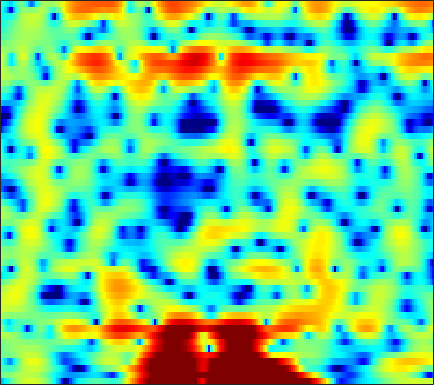

Source data for this figure (header and first rows):
-7.6199, -6.5439, -4.9181, -3.369, -2.3075, -1.08, -0.053349, 0.60496, 1.338, 1.9174, 2.3734, 2.641, 2.8911, 3.0227, 3.0496, 2.968, 2.7789, 2.5714, 2.2001, 1.6523, 0.95082, 0.34463, -0.65551, -1.8894
-0.6138, -0.4674, -0.2365, 0.04157, 0.2721, 0.5964, 0.9219, 1.158, 1.454, 1.71, 1.911, 2.026, 2.11, 2.114, 2.066, 1.912, 1.654, 1.394, 0.9522, 0.3991, -0.2558, -0.8202, -1.669, -2.606
-1.506, -1.945, -2.442, -2.707, -2.687, -2.338, -1.688, -1.083, -0.2247, 0.5931, 1.316, 1.768, 2.25, 2.592, 2.736, 2.804, 2.723, 2.564, 2.235, 1.777, 1.196, 0.6883, -0.0808, -0.9608
-2.305, -3.644, -5.824, -8.137, -8.977, -7.673, -5.096, -3.242, -1.193, 0.4101, 1.641, 2.352, 3.073, 3.549, 3.762, 3.865, 3.778, 3.576, 3.141, 2.526, 1.712, 0.9686, -0.2152, -1.624
-0.3919, -0.451, -0.485, -0.4492, -0.3469, -0.1076, 0.2294, 0.5433, 0.9866, 1.435, 1.84, 2.087, 2.341, 2.49, 2.51, 2.449, 2.256, 2.019, 1.571, 0.9808, 0.2212, -0.4565, -1.514, -2.762
-1.031, -0.6951, -0.3042, 0.01775, 0.2381, 0.4945, 0.7197, 0.8818, 1.051, 1.194, 1.304, 1.354, 1.39, 1.387, 1.343, 1.239, 1.067, 0.9116, 0.6417, 0.3145, -0.0628, -0.3709, -0.7981, -1.247
-0.8707, -0.3838, 0.08845, 0.4104, 0.5719, 0.692, 0.713, 0.6997, 0.6273, 0.5277, 0.4176, 0.3378, 0.2305, 0.134, 0.06488, -0.01619, -0.1156, -0.2015, -0.3427, -0.5023, -0.6522, -0.7476, -0.8302, -0.8222
1.813, 1.777, 1.641, 1.435, 1.256, 0.9902, 0.6452, 0.3223, -0.2707, -1.029, -1.858, -2.449, -2.931, -2.869, -2.54, -1.971, -1.507, -1.32, -1.386, -1.858, -2.753, -3.598, -4.585, -4.601
1.39, -0.2261, -2.5, -4.04, -4.054, -3.087, -2.19, -1.88, -2.122, -3.26, -5.656, -8.705, -14.68, -11.66, -7.32, -3.7, -1.633, -0.7489, -0.2893, -0.5442, -1.442, -2.528, -4.176, -4.663
-0.5331, -2.302, -4.713, -6.171, -5.939, -4.634, -3.297, -2.573, -1.996, -1.794, -1.815, -1.877, -1.888, -1.7, -1.426, -0.9629, -0.4886, -0.1942, 0.08983, 0.242, 0.3165, 0.3568, 0.4677, 0.7082
1.848, 1.402, 0.898, 0.5302, 0.3649, 0.2549, 0.2553, 0.2688, 0.2845, 0.2703, 0.209, 0.1419, 0.03258, -0.07377, -0.1535, -0.2762, -0.4026, -0.4969, -0.6195, -0.7338, -0.838, -0.8927, -0.9171, -0.8767
2.766, 2.724, 2.665, 2.595, 2.537, 2.447, 2.334, 2.228, 2.042, 1.799, 1.498, 1.229, 0.8045, 0.3144, -0.09384, -0.6903, -1.331, -1.832, -2.493, -3.121, -3.661, -3.992, -4.292, -4.475
2.602, 2.919, 3.24, 3.464, 3.569, 3.623, 3.571, 3.466, 3.23, 2.881, 2.397, 1.941, 1.206, 0.2939, -0.501, -1.721, -3.132, -4.309, -6.014, -7.739, -9.279, -10.16, -10.84, -10.95
1.945, 2.509, 3.105, 3.549, 3.784, 3.984, 4.051, 4.013, 3.834, 3.492, 2.973, 2.46, 1.579, 0.4519, -0.5853, -2.279, -4.415, -6.386, -9.748, -14.48, -22.52, -36.57, -23.96, -19.98
0.9764, 1.5, 2.147, 2.708, 3.06, 3.438, 3.698, 3.805, 3.824, 3.67, 3.35, 2.978, 2.298, 1.39, 0.5348, -0.8449, -2.493, -3.908, -6.034, -8.297, -10.39, -11.69, -12.96, -14.03
-2.079, -1.332, -0.4162, 0.3859, 0.9265, 1.574, 2.148, 2.516, 2.909, 3.17, 3.246, 3.167, 2.879, 2.385, 1.889, 1.079, 0.1269, -0.6376, -1.676, -2.687, -3.609, -4.209, -4.846, -5.323
-6.05, -4.869, -4.114, -3.794, -3.546, -2.842, -1.664, -0.6212, 0.6974, 1.748, 2.453, 2.75, 2.85, 2.63, 2.292, 1.643, 0.8291, 0.1773, -0.6238, -1.232, -1.572, -1.635, -1.516, -1.264
-2.717, -3.486, -5.388, -9.163, -15.39, -19.31, -7.877, -4.051, -0.8665, 1.132, 2.343, 2.853, 3.07, 2.772, 2.227, 1.057, -0.6438, -2.302, -4.859, -6.824, -6.311, -4.739, -2.578, -0.817
0.561, -0.07073, -0.9425, -1.723, -2.083, -1.974, -1.221, -0.404, 0.7205, 1.644, 2.268, 2.507, 2.489, 2.085, 1.486, 0.2772, -1.497, -3.261, -6.129, -8.477, -7.728, -5.824, -3.439, -1.626
1.042, 0.7837, 0.5071, 0.3453, 0.309, 0.4006, 0.6392, 0.8919, 1.244, 1.582, 1.823, 1.905, 1.854, 1.617, 1.313, 0.7424, 0.04656, -0.5084, -1.203, -1.704, -1.937, -1.952, -1.819, -1.646
0.1685, 0.007473, -0.1334, -0.1641, -0.08808, 0.1202, 0.4516, 0.743, 1.159, 1.553, 1.872, 2.043, 2.168, 2.144, 2.039, 1.786, 1.425, 1.113, 0.6521, 0.1748, -0.3101, -0.6751, -1.17, -1.712
-1.866, -2.249, -2.714, -2.942, -2.82, -2.229, -1.288, -0.4875, 0.5631, 1.468, 2.192, 2.604, 2.979, 3.144, 3.144, 2.99, 2.667, 2.324, 1.761, 1.091, 0.3464, -0.2334, -1.053, -1.889
-4.149, -5.381, -8.195, -12.79, -14.61, -9.389, -4.849, -2.446, -0.1046, 1.58, 2.78, 3.422, 3.983, 4.259, 4.284, 4.088, 3.635, 3.124, 2.228, 1.103, -0.1982, -1.242, -2.563, -3.634
-2.611, -3.193, -4.332, -5.368, -5.441, -4.195, -2.23, -0.7867, 0.8742, 2.186, 3.174, 3.728, 4.226, 4.459, 4.452, 4.184, 3.598, 2.923, 1.64, -0.1674, -2.68, -5.225, -9.827, -14.64
0.3157, 0.1683, -0.0422, -0.1907, -0.208, -0.0709, 0.2432, 0.5654, 1.04, 1.53, 2.005, 2.336, 2.721, 2.981, 3.072, 3.001, 2.664, 2.202, 1.258, -0.1156, -1.967, -3.64, -6.002, -7.661
1.925, 1.627, 1.204, 0.7637, 0.4255, -0.03881, -0.5087, -0.8554, -1.233, -1.423, -1.309, -0.9944, -0.3154, 0.4809, 1.056, 1.678, 2.053, 2.153, 2.048, 1.68, 1.099, 0.5694, -0.1794, -0.8802
1.66, 1.172, 0.4572, -0.3394, -1.009, -2.038, -3.329, -4.559, -6.702, -9.463, -11.3, -9.897, -6.325, -3.228, -1.428, 0.3965, 1.692, 2.377, 2.963, 3.243, 3.265, 3.134, 2.799, 2.298
-1.312, -1.958, -2.875, -3.832, -4.544, -5.494, -6.497, -7.355, -8.849, -10.64, -11.48, -10.2, -7.013, -3.95, -2.057, -0.04065, 1.469, 2.332, 3.166, 3.686, 3.935, 3.966, 3.814, 3.453
-6.157, -7.109, -8.668, -10.4, -11.46, -11.91, -11.06, -10.09, -8.704, -7.39, -6.053, -4.965, -3.437, -1.867, -0.7582, 0.5715, 1.681, 2.355, 3.043, 3.497, 3.729, 3.773, 3.665, 3.389
-9.867, -10.77, -12.82, -16.41, -21.19, -23.48, -15.76, -12.11, -8.76, -6.303, -4.36, -3.124, -1.667, -0.4042, 0.4306, 1.385, 2.165, 2.625, 3.068, 3.324, 3.399, 3.339, 3.134, 2.806
-10.02, -9.691, -9.567, -9.583, -9.464, -8.866, -7.662, -6.535, -4.932, -3.398, -1.996, -1.048, 0.07782, 1.037, 1.654, 2.335, 2.839, 3.102, 3.29, 3.282, 3.08, 2.804, 2.287, 1.633
-7.592, -6.725, -5.825, -5.102, -4.577, -3.852, -3.075, -2.453, -1.572, -0.6852, 0.1675, 0.7781, 1.518, 2.175, 2.6, 3.067, 3.386, 3.515, 3.515, 3.285, 2.782, 2.212, 1.135, -0.331
-4.417, -3.852, -3.206, -2.644, -2.259, -1.758, -1.256, -0.8682, -0.3564, 0.1424, 0.6246, 0.9778, 1.443, 1.909, 2.253, 2.682, 3.044, 3.233, 3.316, 3.156, 2.684, 2.074, 0.8532, -0.9775
-2.274, -2.282, -2.317, -2.308, -2.264, -2.105, -1.843, -1.609, -1.346, -1.163, -1.085, -1.079, -1.017, -0.756, -0.3528, 0.425, 1.339, 1.979, 2.656, 3.039, 3.084, 2.884, 2.328, 1.464
-1.655, -2.485, -3.767, -5.05, -5.694, -5.757, -5.043, -4.375, -3.664, -3.469, -3.992, -4.968, -7.184, -9.514, -8.706, -4.867, -1.513, 0.3614, 2.152, 3.296, 3.926, 4.128, 4.076, 3.745
-2.355, -3.936, -6.943, -12.07, -20.53, -18.99, -10.32, -7.335, -5.07, -4.037, -3.977, -4.522, -5.96, -7.152, -6.439, -3.591, -0.6999, 1.008, 2.685, 3.783, 4.397, 4.589, 4.538, 4.189
-3.344, -4.232, -5.446, -6.535, -6.977, -6.734, -5.656, -4.626, -3.317, -2.277, -1.516, -1.09, -0.5999, -0.06609, 0.4427, 1.27, 2.135, 2.729, 3.349, 3.702, 3.754, 3.585, 3.121, 2.395
-6.125, -6.135, -5.893, -5.44, -4.978, -4.21, -3.3, -2.551, -1.523, -0.5342, 0.3603, 0.961, 1.684, 2.311, 2.726, 3.19, 3.526, 3.672, 3.68, 3.436, 2.9, 2.29, 1.171, -0.2838
-13.06, -11.33, -9.367, -7.644, -6.45, -4.934, -3.472, -2.421, -1.122, 0.07509, 1.142, 1.854, 2.665, 3.328, 3.715, 4.071, 4.237, 4.214, 3.96, 3.416, 2.532, 1.613, -0.0403, -2.307
-17.19, -15.66, -13.69, -11.56, -9.84, -7.522, -5.378, -3.881, -2.127, -0.603, 0.7074, 1.559, 2.518, 3.28, 3.719, 4.123, 4.311, 4.293, 4.053, 3.538, 2.721, 1.894, 0.472, -1.347
-18.02, -21.59, -25.69, -19.1, -14.79, -10.64, -7.552, -5.704, -3.619, -1.882, -0.4122, 0.5351, 1.623, 2.511, 3.04, 3.578, 3.895, 3.998, 3.937, 3.652, 3.137, 2.601, 1.701, 0.6191
-12.66, -14.03, -14.69, -13.5, -11.91, -9.683, -7.655, -6.312, -4.679, -3.177, -1.786, -0.8136, 0.365, 1.39, 2.048, 2.755, 3.269, 3.523, 3.684, 3.649, 3.423, 3.133, 2.602, 1.923
-6.792, -7.259, -7.705, -7.881, -7.874, -7.734, -7.499, -7.165, -6.442, -5.337, -3.928, -2.779, -1.285, 0.05417, 0.9275, 1.879, 2.611, 3.009, 3.363, 3.522, 3.509, 3.394, 3.107, 2.671
-3.439, -3.795, -4.418, -5.232, -6.033, -7.492, -9.56, -11.55, -13.59, -11.65, -7.912, -5.507, -2.959, -1.035, 0.08605, 1.251, 2.087, 2.542, 2.965, 3.212, 3.315, 3.313, 3.208, 2.987
-1.018, -1.204, -1.7, -2.536, -3.42, -5.023, -7.19, -9.265, -11.29, -9.849, -6.684, -4.569, -2.375, -0.7708, 0.1142, 0.9668, 1.51, 1.77, 1.964, 2.066, 2.134, 2.188, 2.28, 2.37
0.9218, 0.9144, 0.6952, 0.264, -0.1561, -0.7967, -1.424, -1.798, -2.03, -1.862, -1.372, -0.9141, -0.3132, 0.1384, 0.3283, 0.3448, 0.1176, -0.2085, -0.7874, -1.388, -1.739, -1.684, -1.145, -0.288
2.177, 2.101, 1.865, 1.564, 1.323, 1.033, 0.7965, 0.7138, 0.6505, 0.6491, 0.6595, 0.628, 0.4819, 0.1578, -0.2273, -0.9847, -2.093, -3.245, -5.364, -8.581, -13.2, -14.2, -9.246, -5.075
2.683, 2.224, 1.508, 0.8088, 0.3972, 0.1368, 0.2241, 0.4282, 0.7627, 0.9975, 1.028, 0.8904, 0.4403, -0.3085, -1.059, -2.23, -3.603, -4.68, -6.233, -7.937, -9.296, -9.149, -7.076, -4.393
3.19, 2.068, 0.01646, -2.747, -4.896, -5.554, -3.216, -1.408, 0.4249, 1.49, 1.874, 1.775, 1.113, -0.1587, -1.545, -3.879, -6.29, -7.311, -6.876, -5.434, -3.979, -2.943, -1.64, -0.4735
3.579, 2.532, 0.5108, -2.429, -4.912, -5.636, -2.698, -0.4917, 1.552, 2.733, 3.182, 3.079, 2.353, 0.8798, -0.8041, -4.215, -9.538, -12.69, -8.163, -4.093, -1.533, -0.2413, 0.8926, 1.479
1.361, 1.219, 0.867, 0.4706, 0.2853, 0.3483, 0.7529, 1.182, 1.759, 2.169, 2.334, 2.243, 1.841, 1.136, 0.4541, -0.545, -1.355, -1.66, -1.555, -1.039, -0.4272, -0.05693, 0.2215, 0.1687
-0.9552, -0.6032, -0.264, 0.01759, 0.2123, 0.487, 0.7862, 1.005, 1.274, 1.471, 1.559, 1.547, 1.42, 1.187, 0.9524, 0.6291, 0.3389, 0.1655, 0.004618, -0.05955, -0.1137, -0.1752, -0.3265, -0.5885
-2.489, -1.995, -1.399, -0.8704, -0.5114, -0.08295, 0.303, 0.5726, 0.8787, 1.126, 1.287, 1.361, 1.387, 1.335, 1.256, 1.109, 0.9146, 0.7563, 0.5334, 0.2868, 0.03251, -0.1608, -0.4291, -0.7029
-3.681, -3.074, -2.326, -1.668, -1.213, -0.6517, -0.134, 0.2201, 0.6475, 1.009, 1.304, 1.466, 1.607, 1.659, 1.648, 1.55, 1.369, 1.182, 0.8689, 0.4667, 0.01818, -0.3375, -0.7972, -1.183
-4.542, -3.802, -3.038, -2.393, -1.94, -1.309, -0.6464, -0.1545, 0.4875, 1.053, 1.529, 1.807, 2.075, 2.227, 2.259, 2.201, 2.03, 1.805, 1.357, 0.7461, -0.07773, -0.8386, -1.981, -3.087
-4.276, -4.002, -3.969, -4.051, -3.974, -3.412, -2.367, -1.384, -0.1606, 0.8603, 1.59, 1.981, 2.325, 2.52, 2.591, 2.633, 2.571, 2.435, 2.065, 1.419, 0.3402, -0.8465, -3.19, -7.155
-3.563, -4.37, -6.286, -9.949, -14.47, -13.89, -7.435, -4.442, -1.864, -0.3531, 0.3884, 0.5651, 0.4752, 0.2628, 0.2344, 0.4698, 0.9297, 1.302, 1.644, 1.61, 1.197, 0.6241, -0.4885, -1.794
-2.725, -3.165, -4.119, -5.438, -6.185, -5.847, -4.088, -2.695, -1.299, -0.7264, -0.9661, -1.783, -3.905, -7.413, -9.916, -7.871, -3.949, -1.894, -0.1339, 0.8011, 1.181, 1.204, 1.049, 0.9228
